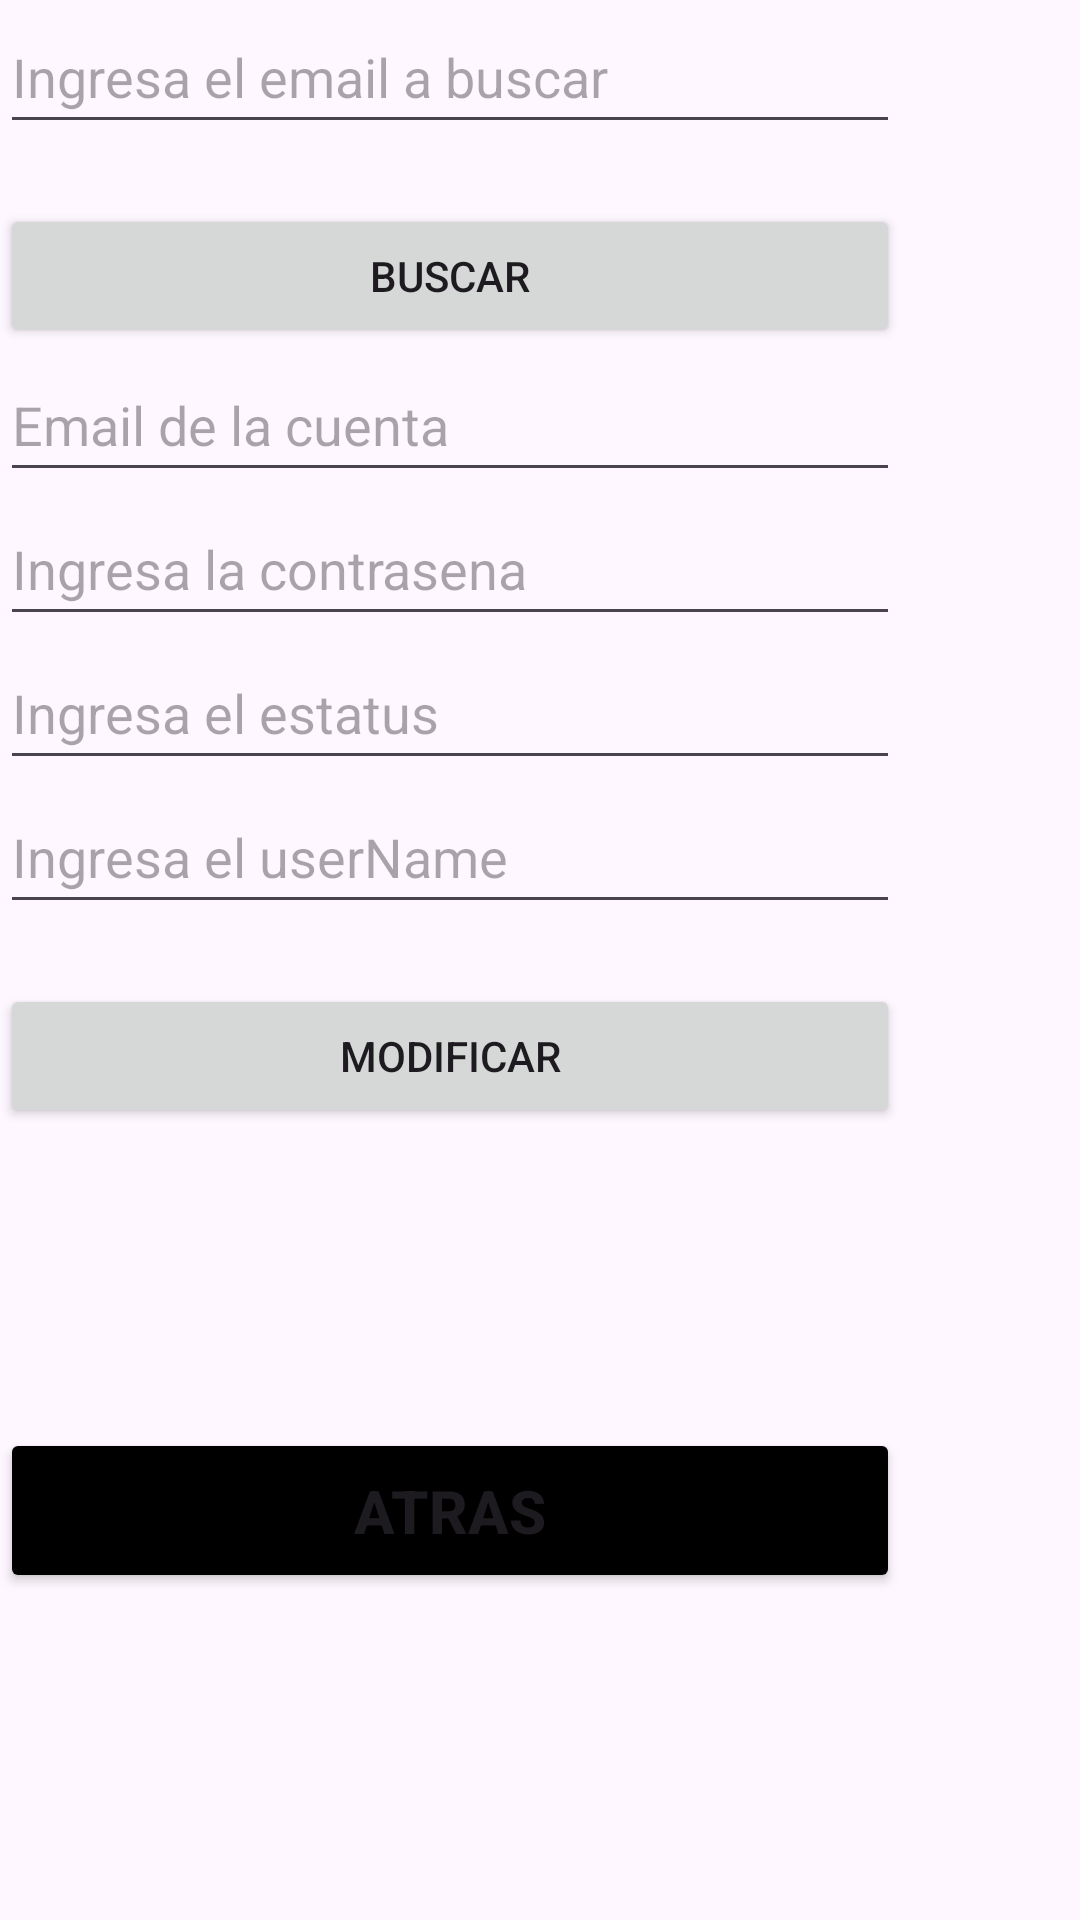

Write the Android layout XML for this screen, with the resource values it uses.
<!-- AndroidManifest.xml: application theme Theme.MusicApp2 -->
<!-- res/layout/modificar2.xml -->
<?xml version="1.0" encoding="utf-8"?>
<LinearLayout xmlns:android="http://schemas.android.com/apk/res/android"
    android:layout_width="match_parent"
    android:layout_height="match_parent"
    android:orientation="vertical"
    android:layout_margin="20dp">

    <EditText
        android:id="@+id/txtEmail"
        android:layout_width="300dp"
        android:layout_height="48dp"
        android:hint="Ingresa el email a buscar"/>

    <Button
        android:id="@+id/buscarBtn"
        android:layout_width="300dp"
        android:layout_height="wrap_content"
        android:text="Buscar"
        android:layout_marginTop="20sp"/>


    <EditText
        android:id="@+id/txtMail"
        android:layout_width="300dp"
        android:layout_height="48dp"
        android:hint="Email de la cuenta"/>

    <EditText
        android:id="@+id/txtPassword"
        android:layout_width="300dp"
        android:layout_height="48dp"
        android:hint="Ingresa la contrasena"/>

    <EditText
        android:id="@+id/textstatus"
        android:layout_width="300dp"
        android:layout_height="48dp"
        android:hint="Ingresa el estatus"/>

    <EditText
        android:id="@+id/textuserName"
        android:layout_width="300dp"
        android:layout_height="48dp"
        android:hint="Ingresa el userName"/>

    <Button
        android:id="@+id/modificarbtn"
        android:layout_width="300dp"
        android:layout_height="wrap_content"
        android:text="@string/modificar"
        android:layout_marginTop="20sp"/>

    <Button
        android:id="@+id/atras"
        android:layout_width="300dp"
        android:layout_height="55dp"
        android:layout_marginTop="100dp"
        android:backgroundTint="@color/black"
        android:text="Atras"
        android:textSize="20sp"
        android:textStyle="bold" />




</LinearLayout>
<!-- resources referenced by this layout -->
<resources>
  <string name="modificar">Modificar</string>
  <style name="Theme.MusicApp2" parent="Base.Theme.MusicApp2" />
  <style name="Base.Theme.MusicApp2" parent="Theme.Material3.DayNight.NoActionBar">
          
          
      </style>
  <!-- not gathered from this repository: default colours our renderer supplied (Android Studio template values) -->
  <color name="black">#FF000000</color>
</resources>
